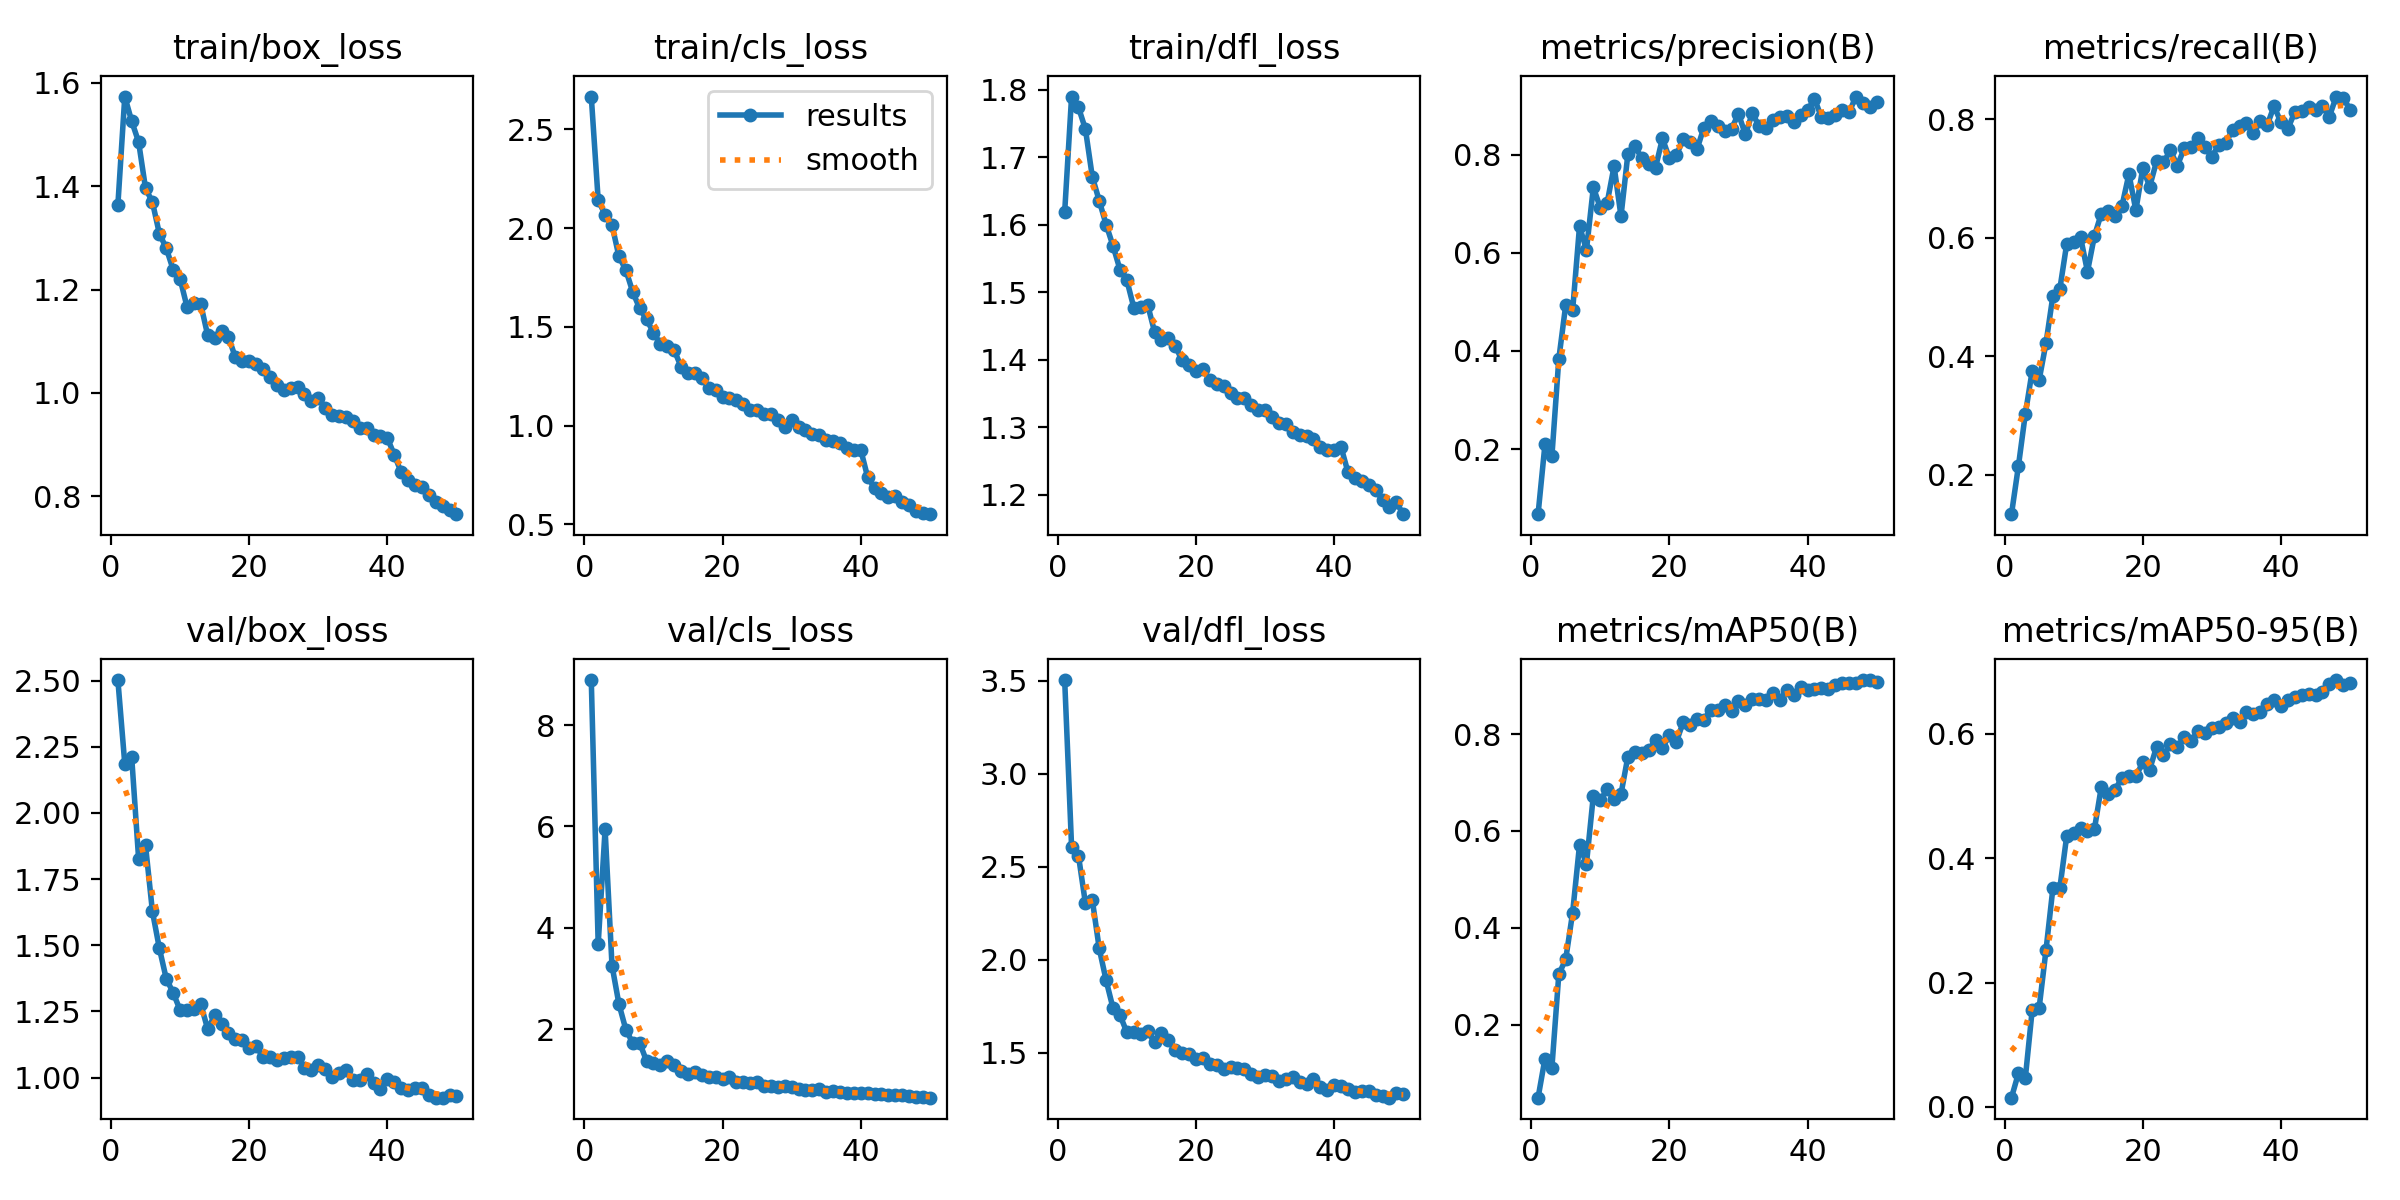

Data behind this chart, as committed beside it:
epoch, time, train/box_loss, train/cls_loss, train/dfl_loss, metrics/precision(B), metrics/recall(B), metrics/mAP50(B), metrics/mAP50-95(B), val/box_loss, val/cls_loss, val/dfl_loss, lr/pg0, lr/pg1, lr/pg2
1, 391.1, 1.364, 2.666, 1.619, 0.06713, 0.1337, 0.04927, 0.01495, 2.502, 8.892, 3.503, 0.0005516, 0.0005516, 0.0005516
2, 933, 1.573, 2.141, 1.79, 0.2098, 0.2144, 0.13, 0.05403, 2.186, 3.678, 2.606, 0.00109, 0.00109, 0.00109
3, 1333, 1.526, 2.068, 1.774, 0.1855, 0.3024, 0.1114, 0.04615, 2.211, 5.944, 2.558, 0.00161, 0.00161, 0.00161
4, 1652, 1.486, 2.016, 1.742, 0.3836, 0.3755, 0.3039, 0.156, 1.828, 3.255, 2.303, 0.001587, 0.001587, 0.001587
5, 1961, 1.396, 1.857, 1.671, 0.4938, 0.3598, 0.3352, 0.1589, 1.878, 2.496, 2.32, 0.00156, 0.00156, 0.00156
6, 2351, 1.369, 1.788, 1.636, 0.4828, 0.4225, 0.4312, 0.2528, 1.628, 1.991, 2.06, 0.001534, 0.001534, 0.001534
7, 2806, 1.308, 1.677, 1.6, 0.6548, 0.5025, 0.5713, 0.3523, 1.489, 1.724, 1.888, 0.001507, 0.001507, 0.001507
8, 3122, 1.28, 1.594, 1.569, 0.6061, 0.5137, 0.5321, 0.352, 1.374, 1.732, 1.739, 0.00148, 0.00148, 0.00148
9, 3455, 1.238, 1.538, 1.534, 0.7339, 0.5901, 0.6731, 0.4363, 1.321, 1.368, 1.702, 0.001454, 0.001454, 0.001454
10, 3668, 1.221, 1.471, 1.518, 0.6924, 0.5935, 0.6632, 0.4406, 1.255, 1.328, 1.609, 0.001427, 0.001427, 0.001427
11, 3883, 1.167, 1.413, 1.477, 0.7025, 0.6007, 0.6858, 0.4481, 1.254, 1.295, 1.612, 0.0014, 0.0014, 0.0014
12, 4095, 1.175, 1.405, 1.477, 0.777, 0.5429, 0.6653, 0.4437, 1.26, 1.361, 1.601, 0.001374, 0.001374, 0.001374
13, 4403, 1.171, 1.383, 1.482, 0.675, 0.6028, 0.6763, 0.4466, 1.278, 1.291, 1.617, 0.001347, 0.001347, 0.001347
14, 4697, 1.111, 1.297, 1.442, 0.8022, 0.6408, 0.7537, 0.5146, 1.182, 1.165, 1.555, 0.00132, 0.00132, 0.00132
15, 4910, 1.106, 1.265, 1.429, 0.8185, 0.645, 0.7633, 0.5033, 1.235, 1.119, 1.603, 0.001294, 0.001294, 0.001294
16, 5123, 1.121, 1.268, 1.432, 0.7934, 0.6374, 0.761, 0.5104, 1.201, 1.151, 1.569, 0.001267, 0.001267, 0.001267
17, 5336, 1.109, 1.24, 1.42, 0.7822, 0.654, 0.7669, 0.5296, 1.168, 1.092, 1.515, 0.00124, 0.00124, 0.00124
18, 5684, 1.069, 1.193, 1.399, 0.7743, 0.7075, 0.7872, 0.5328, 1.145, 1.051, 1.5, 0.001214, 0.001214, 0.001214
19, 5992, 1.062, 1.181, 1.392, 0.8337, 0.6463, 0.7715, 0.5316, 1.142, 1.063, 1.494, 0.001187, 0.001187, 0.001187
20, 6341, 1.063, 1.143, 1.383, 0.7929, 0.7174, 0.7976, 0.5543, 1.113, 1.018, 1.467, 0.00116, 0.00116, 0.00116
21, 6554, 1.056, 1.14, 1.386, 0.7989, 0.6863, 0.7832, 0.5427, 1.119, 1.05, 1.473, 0.001134, 0.001134, 0.001134
22, 6875, 1.047, 1.128, 1.37, 0.8321, 0.729, 0.8248, 0.5793, 1.078, 0.9521, 1.437, 0.001107, 0.001107, 0.001107
23, 7212, 1.03, 1.111, 1.363, 0.8265, 0.7273, 0.8189, 0.5655, 1.078, 0.9509, 1.434, 0.00108, 0.00108, 0.00108
24, 7505, 1.016, 1.079, 1.36, 0.8116, 0.7475, 0.8304, 0.5832, 1.067, 0.9358, 1.412, 0.001054, 0.001054, 0.001054
25, 7719, 1.005, 1.08, 1.351, 0.8559, 0.7215, 0.8301, 0.5793, 1.072, 0.9583, 1.422, 0.001027, 0.001027, 0.001027
26, 7932, 1.01, 1.057, 1.344, 0.8696, 0.7506, 0.8504, 0.5942, 1.077, 0.8765, 1.416, 0.001, 0.001, 0.001
27, 8144, 1.012, 1.058, 1.343, 0.8585, 0.7531, 0.8501, 0.5885, 1.079, 0.8804, 1.41, 0.0009735, 0.0009735, 0.0009735
28, 8488, 0.9987, 1.026, 1.333, 0.8496, 0.7681, 0.8607, 0.6052, 1.038, 0.8563, 1.383, 0.0009469, 0.0009469, 0.0009469
29, 8699, 0.984, 0.9936, 1.325, 0.8535, 0.7531, 0.8479, 0.6015, 1.029, 0.8774, 1.367, 0.0009202, 0.0009202, 0.0009202
30, 8911, 0.9905, 1.027, 1.325, 0.8837, 0.7365, 0.8691, 0.6102, 1.046, 0.8483, 1.381, 0.0008935, 0.0008935, 0.0008935
31, 9122, 0.971, 0.9952, 1.316, 0.8419, 0.7564, 0.8605, 0.6115, 1.033, 0.8149, 1.375, 0.0008668, 0.0008668, 0.0008668
32, 9445, 0.9566, 0.977, 1.306, 0.8848, 0.7606, 0.8732, 0.6182, 1, 0.7939, 1.349, 0.0008402, 0.0008402, 0.0008402
33, 9766, 0.9547, 0.96, 1.305, 0.8587, 0.7812, 0.8726, 0.6255, 1.017, 0.8042, 1.358, 0.0008135, 0.0008135, 0.0008135
34, 10116, 0.9537, 0.9544, 1.293, 0.8541, 0.7882, 0.8707, 0.6194, 1.028, 0.8084, 1.367, 0.0007868, 0.0007868, 0.0007868
35, 10414, 0.9462, 0.9292, 1.289, 0.8713, 0.7929, 0.8852, 0.6351, 0.9922, 0.7664, 1.34, 0.0007602, 0.0007602, 0.0007602
36, 10617, 0.9325, 0.9203, 1.287, 0.8774, 0.776, 0.8705, 0.6323, 0.9897, 0.7836, 1.329, 0.0007335, 0.0007335, 0.0007335
37, 10901, 0.9313, 0.913, 1.282, 0.8793, 0.797, 0.8917, 0.6359, 1.012, 0.7555, 1.358, 0.0007068, 0.0007068, 0.0007068
38, 11103, 0.918, 0.8867, 1.271, 0.8678, 0.7897, 0.8809, 0.6485, 0.9782, 0.7411, 1.316, 0.0006801, 0.0006801, 0.0006801
39, 11304, 0.9167, 0.8746, 1.266, 0.8808, 0.8221, 0.8975, 0.6552, 0.9549, 0.7294, 1.296, 0.0006535, 0.0006535, 0.0006535
40, 11505, 0.9124, 0.8773, 1.266, 0.8913, 0.7945, 0.8918, 0.6443, 0.9933, 0.7459, 1.326, 0.0006268, 0.0006268, 0.0006268
41, 11747, 0.8804, 0.7386, 1.271, 0.9145, 0.7839, 0.8922, 0.6543, 0.9835, 0.7285, 1.322, 0.0006001, 0.0006001, 0.0006001
42, 12047, 0.8463, 0.6845, 1.233, 0.8772, 0.8121, 0.8944, 0.6587, 0.9616, 0.7174, 1.302, 0.0005734, 0.0005734, 0.0005734
43, 12250, 0.8308, 0.6587, 1.224, 0.8752, 0.8138, 0.8941, 0.6624, 0.9538, 0.7124, 1.287, 0.0005468, 0.0005468, 0.0005468
44, 12451, 0.8225, 0.6378, 1.22, 0.8822, 0.8202, 0.9005, 0.6634, 0.9591, 0.6972, 1.296, 0.0005201, 0.0005201, 0.0005201
45, 12652, 0.8176, 0.6433, 1.215, 0.8907, 0.8153, 0.9059, 0.6626, 0.959, 0.6884, 1.296, 0.0004934, 0.0004934, 0.0004934
46, 12940, 0.8027, 0.6114, 1.207, 0.8867, 0.8222, 0.9051, 0.6681, 0.9338, 0.6921, 1.271, 0.0004668, 0.0004668, 0.0004668
47, 13139, 0.7897, 0.5967, 1.193, 0.9191, 0.8043, 0.9062, 0.6796, 0.9241, 0.6822, 1.265, 0.0004401, 0.0004401, 0.0004401
48, 13338, 0.7803, 0.5674, 1.182, 0.9049, 0.8382, 0.9115, 0.6866, 0.924, 0.6685, 1.258, 0.0004134, 0.0004134, 0.0004134
49, 13537, 0.7725, 0.5558, 1.188, 0.8972, 0.8365, 0.9116, 0.679, 0.9328, 0.6542, 1.281, 0.0003867, 0.0003867, 0.0003867
50, 13737, 0.7653, 0.5517, 1.171, 0.9084, 0.8158, 0.9084, 0.6826, 0.9319, 0.6454, 1.276, 0.0003601, 0.0003601, 0.0003601
